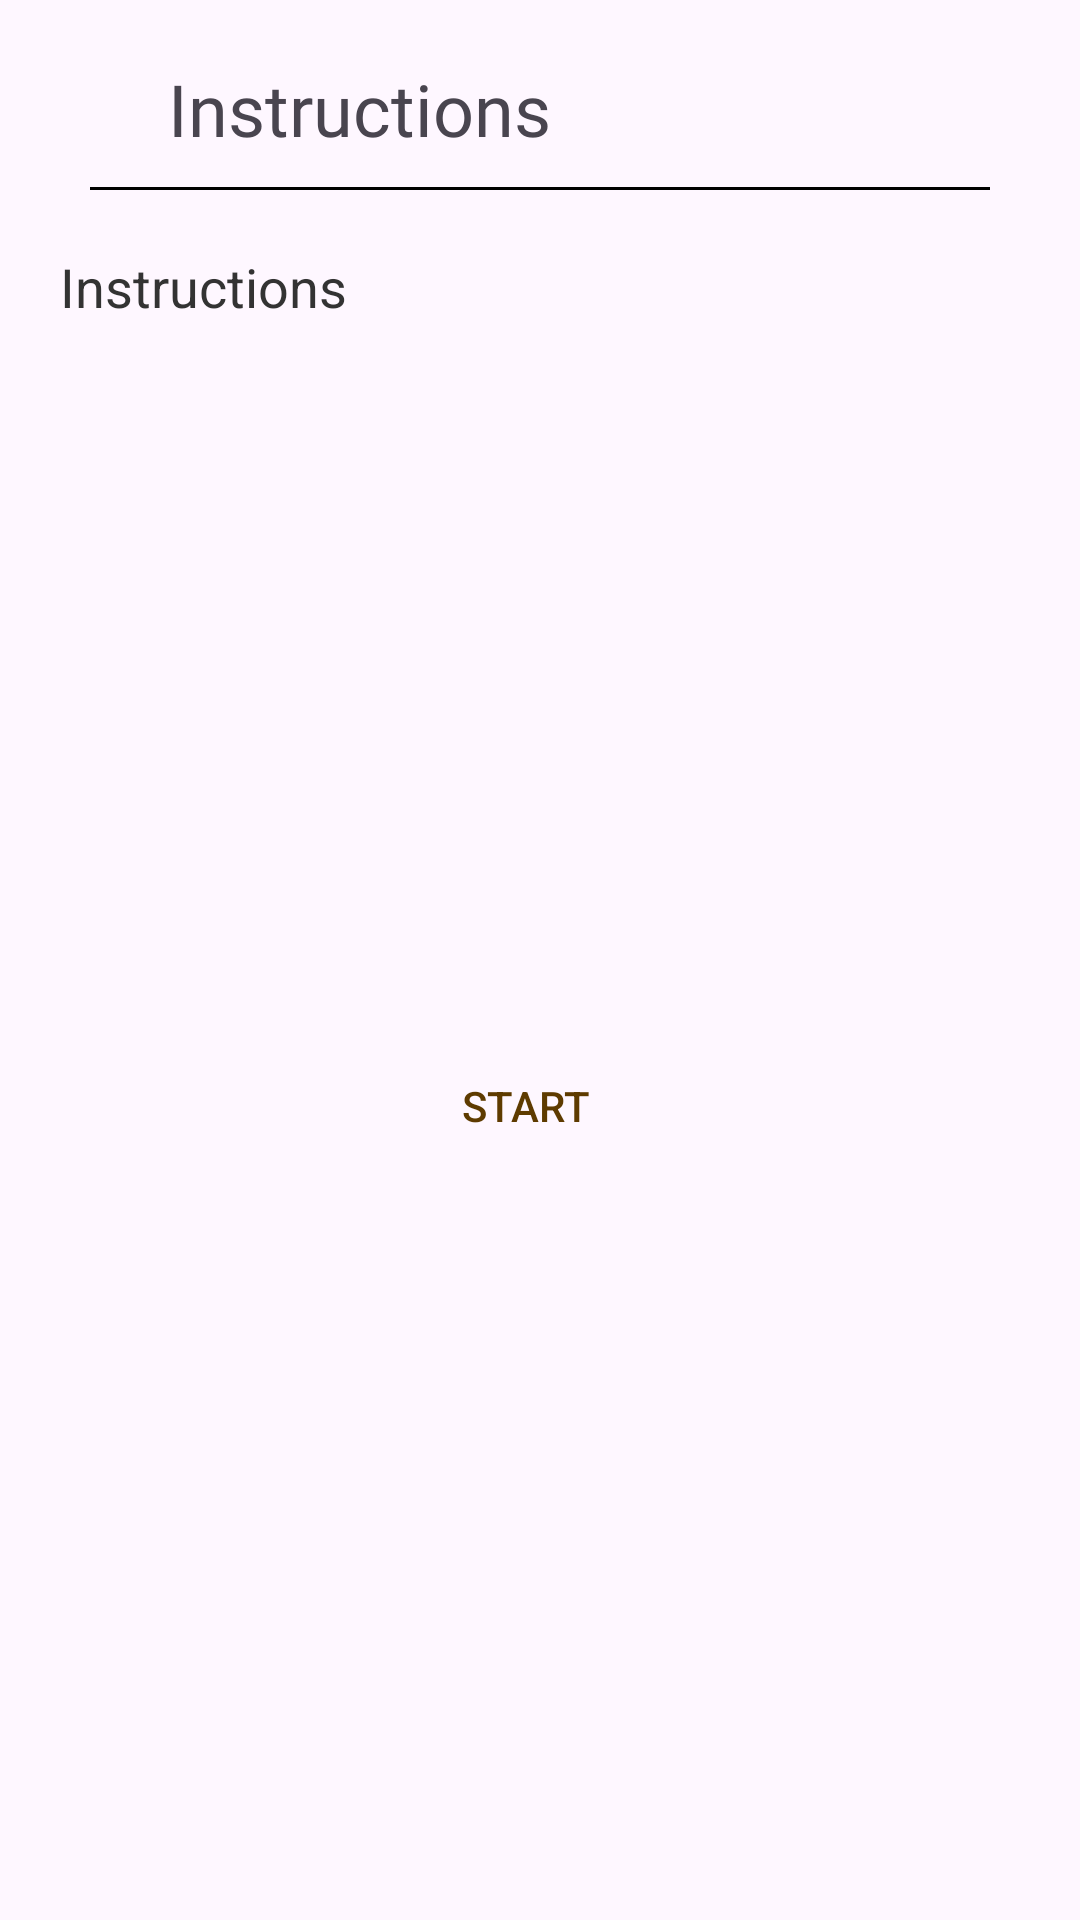

Produce the Android XML layout that renders to this screen, including the resource entries it uses.
<!-- AndroidManifest.xml: application theme Theme.BaybayinQuizApp -->
<!-- res/layout/instructions_dialog.xml -->
<?xml version="1.0" encoding="utf-8"?>
<LinearLayout xmlns:android="http://schemas.android.com/apk/res/android"
    xmlns:app="http://schemas.android.com/apk/res-auto"
    xmlns:tools="http://schemas.android.com/tools"
    android:layout_width="match_parent"
    android:layout_height="wrap_content"
    android:orientation="vertical"
    android:padding="20dp">

    <LinearLayout
        android:layout_width="match_parent"
        android:layout_height="wrap_content"
        android:orientation="horizontal"
        android:layout_marginBottom="10dp"
        android:gravity="center">

        <TextView
            android:layout_width="wrap_content"
            android:layout_height="wrap_content"
            android:text="Instructions"
            android:textSize="24sp"
            android:fontFamily="@font/matatas_baybayin"/>
        <ImageView
            android:id="@+id/muteBtn"
            android:layout_width="20dp"
            android:layout_height="20dp"
            android:src="@drawable/volume_up"
            android:layout_marginStart="100dp"
            android:contentDescription="@string/mute_unmute"/>
    </LinearLayout>

    <View
        android:id="@+id/divider"
        android:layout_width="match_parent"
        android:layout_height="1dp"
        android:layout_marginStart="10dp"
        android:layout_marginEnd="10dp"
        android:layout_marginBottom="20dp"
        android:background="@color/black" />

    <TextView
        android:id="@+id/instructionsText"
        android:layout_width="match_parent"
        android:layout_height="wrap_content"
        android:text="Instructions"
        android:textSize="18sp"
        android:textColor="@color/text_300" />
    <LinearLayout
        android:layout_width="match_parent"
        android:layout_height="match_parent"
        android:orientation="horizontal"
        android:gravity="center"
        android:layout_marginTop="10dp"
        android:paddingTop="10dp"
        android:paddingBottom="10dp">

        <androidx.appcompat.widget.AppCompatButton
            android:id="@+id/startBtn"
            android:layout_width="150dp"
            android:layout_height="wrap_content"
            android:text="Start"
            android:textColor="@color/accent_200"
            android:background="@drawable/round_back_secondary_100"
            android:layout_marginEnd="10dp"/>

    </LinearLayout>


</LinearLayout>
<!-- resources referenced by this layout -->
<resources>
  <color name="accent_200">#5e3b00</color>
  <color name="black">#FF000000</color>
  <color name="text_300">#333333</color>
  <string name="mute_unmute">Mute/Unmute</string>
  <style name="Theme.BaybayinQuizApp" parent="Theme.Material3.DayNight.NoActionBar">
          
  
          <item name="colorPrimary">@color/purple_500</item>
          <item name="colorPrimaryVariant">@color/purple_700</item>
          <item name="colorOnPrimary">@color/white</item>
  
          <item name="colorSecondary">@color/teal_200</item>
          <item name="colorSecondaryVariant">@color/teal_700</item>
          <item name="colorOnSecondary">@color/black</item>
  
  
          <item name="android:statusBarColor" tools:targetApi="1">@color/black</item>
          
      </style>
  <color name="purple_500">#FF6200EE</color>
  <color name="purple_700">#FF3700B3</color>
  <color name="white">#FFFFFFFF</color>
  <color name="teal_200">#FF03DAC5</color>
  <color name="teal_700">#FF018786</color>
</resources>
